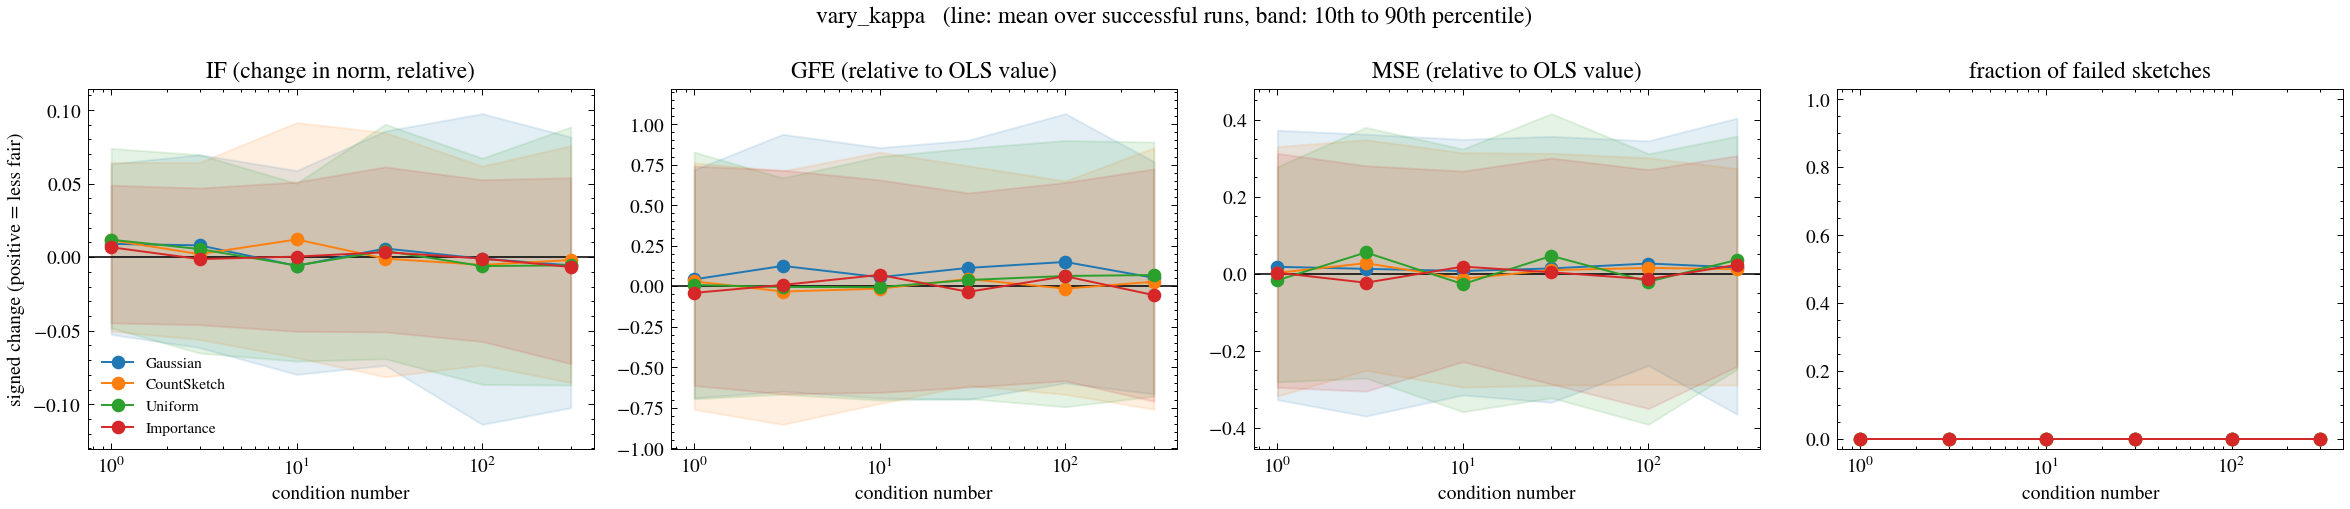

The file beside this chart, header and first rows:
dataset, m, family, metric, ols_value, reps, mean_signed, se_signed, frac_failed, frac_worse, mean_abs, mean_rel, q10_rel, q90_rel, excess_loss_rel, x
synthetic, 500, gauss, IF, 1.04, 100, 0.009043, 0.004515, 0.0, 0.58, 0.03786, 0.009043, -0.05258, 0.06344, 0.02035, 1
synthetic, 500, gauss, GFE, 0.06754, 100, 0.002838, 0.003698, 0.0, 0.5, 0.03025, 0.04202, -0.689, 0.7191, 0.02035, 1
synthetic, 500, gauss, MSE, 0.2544, 100, 0.004476, 0.006945, 0.0, 0.52, 0.05482, 0.01759, -0.3277, 0.3726, 0.02035, 1
synthetic, 500, cs, IF, 1.04, 100, 0.01153, 0.004315, 0.0, 0.66, 0.03667, 0.01153, -0.05037, 0.06436, 0.02082, 1
synthetic, 500, cs, GFE, 0.06754, 100, 0.002015, 0.003886, 0.0, 0.52, 0.03142, 0.02983, -0.7606, 0.7613, 0.02082, 1
synthetic, 500, cs, MSE, 0.2544, 100, 0.0004821, 0.006554, 0.0, 0.47, 0.05087, 0.001895, -0.3184, 0.3299, 0.02082, 1
synthetic, 500, unif, IF, 1.04, 100, 0.01187, 0.004649, 0.0, 0.58, 0.03911, 0.01187, -0.04808, 0.07396, 0.02178, 1
synthetic, 500, unif, GFE, 0.06754, 100, 0.0005113, 0.003883, 0.0, 0.46, 0.03202, 0.00757, -0.6951, 0.8273, 0.02178, 1
synthetic, 500, unif, MSE, 0.2544, 100, -0.004428, 0.006598, 0.0, 0.5, 0.05152, -0.01741, -0.2815, 0.2778, 0.02178, 1
synthetic, 500, is, IF, 1.04, 100, 0.006727, 0.003667, 0.0, 0.58, 0.03121, 0.006727, -0.0447, 0.04891, 0.01464, 1
synthetic, 500, is, GFE, 0.06754, 100, -0.002799, 0.003378, 0.0, 0.43, 0.02766, -0.04144, -0.6136, 0.7409, 0.01464, 1
synthetic, 500, is, MSE, 0.2544, 100, 0.0006164, 0.005889, 0.0, 0.51, 0.04841, 0.002423, -0.2955, 0.3125, 0.01464, 1
synthetic, 500, gauss, IF, 2.58, 100, 0.008009, 0.00501, 0.0, 0.57, 0.04094, 0.008009, -0.06153, 0.0697, 0.02118, 3
synthetic, 500, gauss, GFE, 0.06754, 100, 0.008447, 0.004049, 0.0, 0.56, 0.03307, 0.1251, -0.6489, 0.9374, 0.02118, 3
synthetic, 500, gauss, MSE, 0.2544, 100, 0.003129, 0.007436, 0.0, 0.5, 0.05795, 0.0123, -0.3704, 0.3622, 0.02118, 3
synthetic, 500, cs, IF, 2.58, 100, 0.002033, 0.004971, 0.0, 0.55, 0.03999, 0.002033, -0.05594, 0.06438, 0.02024, 3
synthetic, 500, cs, GFE, 0.06754, 100, -0.002233, 0.00383, 0.0, 0.5, 0.03213, -0.03307, -0.8531, 0.7113, 0.02024, 3
synthetic, 500, cs, MSE, 0.2544, 100, 0.006898, 0.006572, 0.0, 0.51, 0.05417, 0.02712, -0.2515, 0.3478, 0.02024, 3
synthetic, 500, unif, IF, 2.58, 100, 0.005497, 0.005546, 0.0, 0.51, 0.04446, 0.005497, -0.0652, 0.06962, 0.01962, 3
synthetic, 500, unif, GFE, 0.06754, 100, -0.0003369, 0.00375, 0.0, 0.48, 0.03021, -0.004988, -0.6674, 0.6682, 0.01962, 3
synthetic, 500, unif, MSE, 0.2544, 100, 0.01399, 0.006553, 0.0, 0.58, 0.05455, 0.05498, -0.2717, 0.3799, 0.01962, 3
synthetic, 500, is, IF, 2.58, 100, -0.00132, 0.004009, 0.0, 0.51, 0.03214, -0.00132, -0.04599, 0.04705, 0.01469, 3
synthetic, 500, is, GFE, 0.06754, 100, 0.0005165, 0.003596, 0.0, 0.51, 0.02799, 0.007647, -0.6649, 0.7161, 0.01469, 3
synthetic, 500, is, MSE, 0.2544, 100, -0.006028, 0.005809, 0.0, 0.43, 0.04758, -0.0237, -0.3058, 0.2803, 0.01469, 3
synthetic, 500, gauss, IF, 7.702, 100, -0.005935, 0.005191, 0.0, 0.47, 0.04073, -0.005935, -0.07971, 0.05883, 0.02064, 10
synthetic, 500, gauss, GFE, 0.06754, 100, 0.00373, 0.004033, 0.0, 0.47, 0.03203, 0.05523, -0.6908, 0.8551, 0.02064, 10
synthetic, 500, gauss, MSE, 0.2544, 100, 0.001712, 0.006432, 0.0, 0.51, 0.05211, 0.006731, -0.3156, 0.3489, 0.02064, 10
synthetic, 500, cs, IF, 7.702, 100, 0.01204, 0.006323, 0.0, 0.55, 0.05139, 0.01204, -0.06831, 0.09152, 0.02176, 10
synthetic, 500, cs, GFE, 0.06754, 100, -0.001035, 0.00398, 0.0, 0.42, 0.03152, -0.01533, -0.7245, 0.8271, 0.02176, 10
synthetic, 500, cs, MSE, 0.2544, 100, -0.003422, 0.006455, 0.0, 0.47, 0.0495, -0.01345, -0.2952, 0.3142, 0.02176, 10
synthetic, 500, unif, IF, 7.702, 100, -0.0057, 0.005116, 0.0, 0.5, 0.0418, -0.0057, -0.0707, 0.05021, 0.0195, 10
synthetic, 500, unif, GFE, 0.06754, 100, -0.0004243, 0.003594, 0.0, 0.44, 0.02733, -0.006282, -0.7035, 0.8002, 0.0195, 10
synthetic, 500, unif, MSE, 0.2544, 100, -0.006972, 0.006944, 0.0, 0.45, 0.05294, -0.0274, -0.3592, 0.3237, 0.0195, 10
synthetic, 500, is, IF, 7.702, 100, 0.0003825, 0.004155, 0.0, 0.49, 0.03449, 0.0003825, -0.05042, 0.05107, 0.01379, 10
synthetic, 500, is, GFE, 0.06754, 100, 0.004697, 0.003462, 0.0, 0.53, 0.02938, 0.06955, -0.6554, 0.656, 0.01379, 10
synthetic, 500, is, MSE, 0.2544, 100, 0.004614, 0.005036, 0.0, 0.5, 0.04149, 0.01814, -0.2288, 0.2665, 0.01379, 10
synthetic, 500, gauss, IF, 21.9, 100, 0.005878, 0.006161, 0.0, 0.54, 0.05097, 0.005878, -0.07356, 0.08577, 0.0224, 30
synthetic, 500, gauss, GFE, 0.06754, 100, 0.007615, 0.004202, 0.0, 0.54, 0.03423, 0.1128, -0.6993, 0.9008, 0.0224, 30
synthetic, 500, gauss, MSE, 0.2544, 100, 0.003411, 0.007135, 0.0, 0.57, 0.057, 0.01341, -0.3345, 0.3567, 0.0224, 30
synthetic, 500, cs, IF, 21.9, 100, -0.001033, 0.006817, 0.0, 0.5, 0.05014, -0.001033, -0.08138, 0.08469, 0.01952, 30
synthetic, 500, cs, GFE, 0.06754, 100, 0.003013, 0.003475, 0.0, 0.51, 0.02795, 0.04461, -0.6129, 0.7428, 0.01952, 30
synthetic, 500, cs, MSE, 0.2544, 100, 0.002298, 0.006013, 0.0, 0.49, 0.0468, 0.009034, -0.29, 0.3127, 0.01952, 30
synthetic, 500, unif, IF, 21.9, 100, 0.004255, 0.006189, 0.0, 0.52, 0.0509, 0.004255, -0.06911, 0.09035, 0.02022, 30
synthetic, 500, unif, GFE, 0.06754, 100, 0.002575, 0.003951, 0.0, 0.47, 0.03184, 0.03813, -0.6938, 0.8517, 0.02022, 30
synthetic, 500, unif, MSE, 0.2544, 100, 0.01169, 0.007274, 0.0, 0.56, 0.05951, 0.04595, -0.3228, 0.4157, 0.02022, 30
synthetic, 500, is, IF, 21.9, 100, 0.003361, 0.004261, 0.0, 0.53, 0.03565, 0.003361, -0.05087, 0.0614, 0.01549, 30
synthetic, 500, is, GFE, 0.06754, 100, -0.002361, 0.003461, 0.0, 0.4, 0.0277, -0.03495, -0.6235, 0.5754, 0.01549, 30
synthetic, 500, is, MSE, 0.2544, 100, 0.0008375, 0.006047, 0.0, 0.56, 0.04511, 0.003292, -0.2872, 0.3002, 0.01549, 30
synthetic, 500, gauss, IF, 70.63, 100, -0.001073, 0.007579, 0.0, 0.5, 0.05868, -0.001073, -0.1137, 0.09758, 0.0196, 100
synthetic, 500, gauss, GFE, 0.06754, 100, 0.0101, 0.003896, 0.0, 0.62, 0.03109, 0.1495, -0.5972, 1.065, 0.0196, 100
synthetic, 500, gauss, MSE, 0.2544, 100, 0.006667, 0.006068, 0.0, 0.52, 0.04939, 0.02621, -0.2391, 0.3451, 0.0196, 100
synthetic, 500, cs, IF, 70.63, 100, -0.005244, 0.006425, 0.0, 0.48, 0.04917, -0.005244, -0.07331, 0.06187, 0.01963, 100
synthetic, 500, cs, GFE, 0.06754, 100, -0.001031, 0.003526, 0.0, 0.46, 0.02855, -0.01526, -0.6679, 0.6493, 0.01963, 100
synthetic, 500, cs, MSE, 0.2544, 100, 0.003729, 0.006659, 0.0, 0.49, 0.05183, 0.01466, -0.2879, 0.3009, 0.01963, 100
synthetic, 500, unif, IF, 70.63, 100, -0.006068, 0.006321, 0.0, 0.49, 0.04809, -0.006068, -0.08653, 0.06726, 0.02031, 100
synthetic, 500, unif, GFE, 0.06754, 100, 0.004244, 0.004162, 0.0, 0.53, 0.03387, 0.06284, -0.7442, 0.8986, 0.02031, 100
synthetic, 500, unif, MSE, 0.2544, 100, -0.00534, 0.006926, 0.0, 0.47, 0.05533, -0.02099, -0.392, 0.3115, 0.02031, 100
synthetic, 500, is, IF, 70.63, 100, -0.0009472, 0.004421, 0.0, 0.53, 0.03522, -0.0009472, -0.05734, 0.05264, 0.01462, 100
synthetic, 500, is, GFE, 0.06754, 100, 0.004138, 0.003266, 0.0, 0.58, 0.02724, 0.06126, -0.5838, 0.64, 0.01462, 100
synthetic, 500, is, MSE, 0.2544, 100, -0.003759, 0.006029, 0.0, 0.53, 0.04991, -0.01478, -0.3509, 0.2703, 0.01462, 100
... 12 more rows
